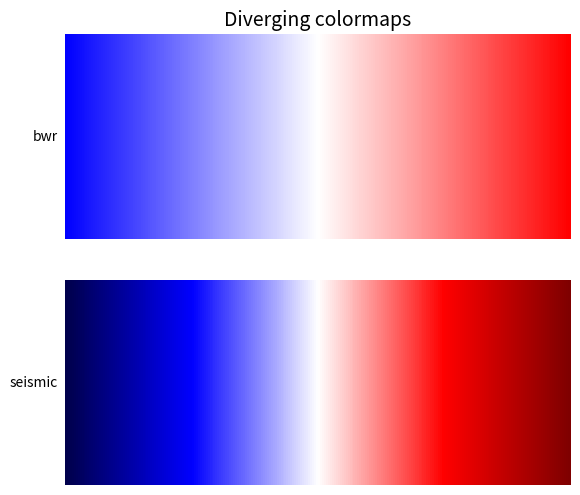

This chart was generated by the following Python code:
"""
==================
Colormap reference
==================

Reference for colormaps included with Matplotlib.

This reference example shows all colormaps included with Matplotlib. Note that
any colormap listed here can be reversed by appending "_r" (e.g., "pink_r").
These colormaps are divided into the following categories:

Sequential:
    These colormaps are approximately monochromatic colormaps varying smoothly
    between two color tones---usually from low saturation (e.g. white) to high
    saturation (e.g. a bright blue). Sequential colormaps are ideal for
    representing most scientific data since they show a clear progression from
    low-to-high values.

Diverging:
    These colormaps have a median value (usually light in color) and vary
    smoothly to two different color tones at high and low values. Diverging
    colormaps are ideal when your data has a median value that is significant
    (e.g.  0, such that positive and negative values are represented by
    different colors of the colormap).

Qualitative:
    These colormaps vary rapidly in color. Qualitative colormaps are useful for
    choosing a set of discrete colors. For example::

        color_list = plt.cm.Set3(np.linspace(0, 1, 12))

    gives a list of RGB colors that are good for plotting a series of lines on
    a dark background.

Miscellaneous:
    Colormaps that don't fit into the categories above.

"""
import numpy as np
import matplotlib.pyplot as plt


# Have colormaps separated into categories:
# http://matplotlib.org/examples/color/colormaps_reference.html
cmaps = [('Diverging', ['bwr', 'seismic'])]


nrows = max(len(cmap_list) for cmap_category, cmap_list in cmaps)
gradient = np.linspace(0, 1, 256)
gradient = np.vstack((gradient, gradient))

def plot_color_gradients(cmap_category, cmap_list, nrows):
    fig, axes = plt.subplots(nrows=nrows)
    fig.subplots_adjust(top=0.95, bottom=0.01, left=0.2, right=0.99)
    axes[0].set_title(cmap_category + ' colormaps', fontsize=14)

    for ax, name in zip(axes, cmap_list):
        ax.imshow(gradient, aspect='auto', cmap=plt.get_cmap(name))
        pos = list(ax.get_position().bounds)
        x_text = pos[0] - 0.01
        y_text = pos[1] + pos[3]/2.
        fig.text(x_text, y_text, name, va='center', ha='right', fontsize=10)

    # Turn off *all* ticks & spines, not just the ones with colormaps.
    for ax in axes:
        ax.set_axis_off()


for cmap_category, cmap_list in cmaps:
    plot_color_gradients(cmap_category, cmap_list, nrows)

plt.show()
